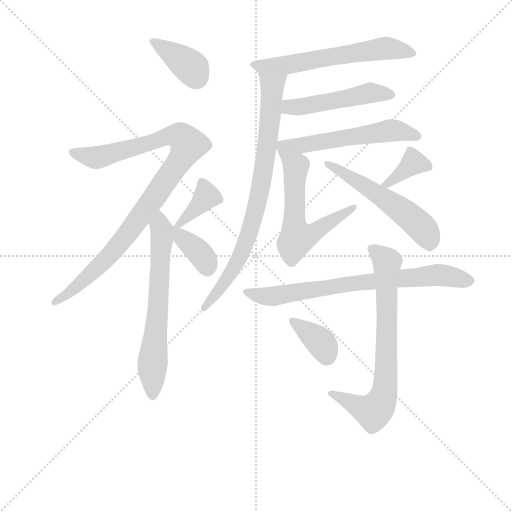
t = 0.00 s
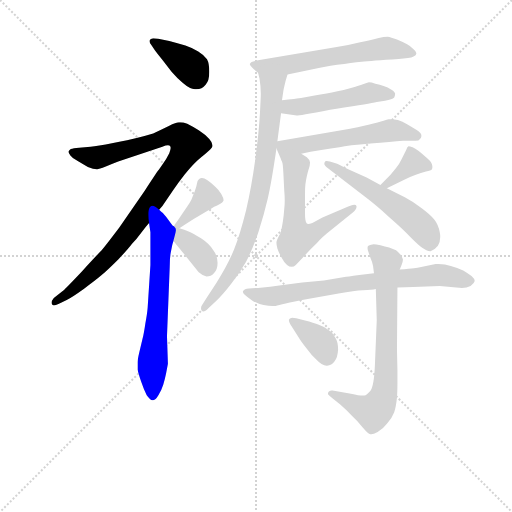
t = 2.15 s
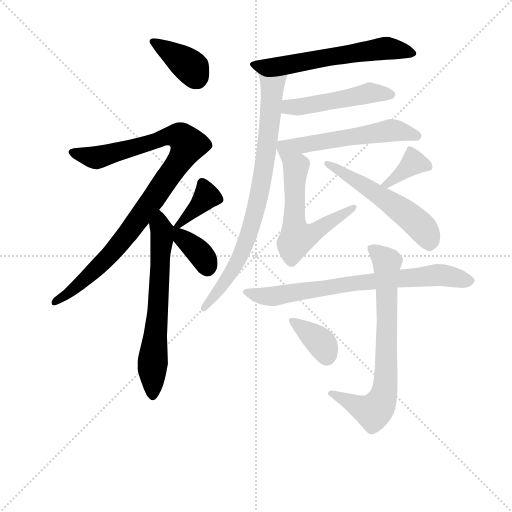
t = 4.29 s
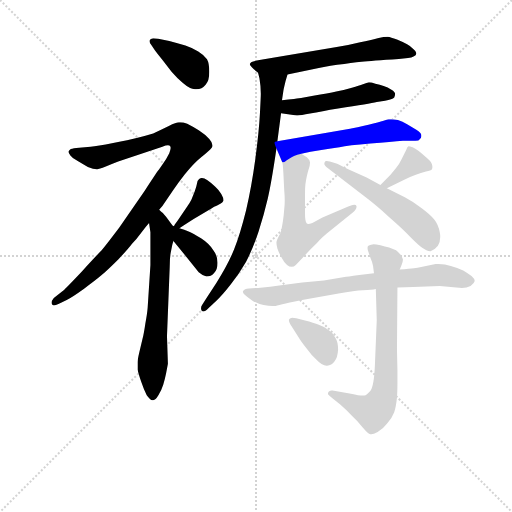
t = 6.44 s
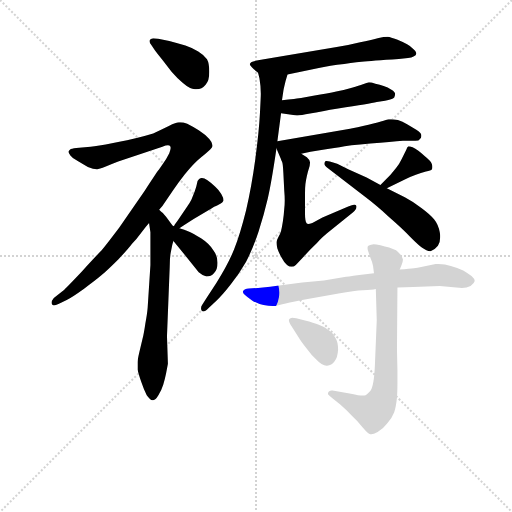
t = 8.59 s
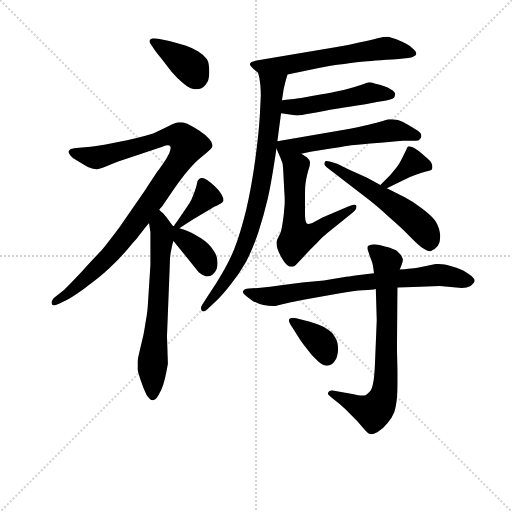
t = 10.74 s

The animated SVG that drew these frames (rendered in a browser with its animation timeline set to each time). Animation: 15 CSS @keyframes rules; one cycle of 10.74 s.

<svg version="1.1" viewBox="0 0 1024 1024" xmlns="http://www.w3.org/2000/svg">
  <g stroke="lightgray" stroke-dasharray="1,1" stroke-width="1" transform="scale(4, 4)">
    <line x1="0" y1="0" x2="256" y2="256"></line>
    <line x1="256" y1="0" x2="0" y2="256"></line>
    <line x1="128" y1="0" x2="128" y2="256"></line>
    <line x1="0" y1="128" x2="256" y2="128"></line>
  </g>
<g transform="scale(0.92, -0.92) translate(60, -900)">
   <style type="text/css">
    @keyframes keyframes0 {
      from {
       stroke: blue;
       stroke-dashoffset: 383;
       stroke-width: 128;
       }
       55% {
       animation-timing-function: step-end;
       stroke: blue;
       stroke-dashoffset: 0;
       stroke-width: 128;
       }
       to {
       stroke: black;
       stroke-width: 1024;
       }
       }
       #make-me-a-hanzi-animation-0 {
         animation: keyframes0 0.561686s both;
         animation-delay: 0.000000s;
         animation-timing-function: linear;
       }
    @keyframes keyframes1 {
      from {
       stroke: blue;
       stroke-dashoffset: 978;
       stroke-width: 128;
       }
       76% {
       animation-timing-function: step-end;
       stroke: blue;
       stroke-dashoffset: 0;
       stroke-width: 128;
       }
       to {
       stroke: black;
       stroke-width: 1024;
       }
       }
       #make-me-a-hanzi-animation-1 {
         animation: keyframes1 1.045898s both;
         animation-delay: 0.561686s;
         animation-timing-function: linear;
       }
    @keyframes keyframes2 {
      from {
       stroke: blue;
       stroke-dashoffset: 655;
       stroke-width: 128;
       }
       68% {
       animation-timing-function: step-end;
       stroke: blue;
       stroke-dashoffset: 0;
       stroke-width: 128;
       }
       to {
       stroke: black;
       stroke-width: 1024;
       }
       }
       #make-me-a-hanzi-animation-2 {
         animation: keyframes2 0.783040s both;
         animation-delay: 1.607585s;
         animation-timing-function: linear;
       }
    @keyframes keyframes3 {
      from {
       stroke: blue;
       stroke-dashoffset: 382;
       stroke-width: 128;
       }
       55% {
       animation-timing-function: step-end;
       stroke: blue;
       stroke-dashoffset: 0;
       stroke-width: 128;
       }
       to {
       stroke: black;
       stroke-width: 1024;
       }
       }
       #make-me-a-hanzi-animation-3 {
         animation: keyframes3 0.560872s both;
         animation-delay: 2.390625s;
         animation-timing-function: linear;
       }
    @keyframes keyframes4 {
      from {
       stroke: blue;
       stroke-dashoffset: 367;
       stroke-width: 128;
       }
       54% {
       animation-timing-function: step-end;
       stroke: blue;
       stroke-dashoffset: 0;
       stroke-width: 128;
       }
       to {
       stroke: black;
       stroke-width: 1024;
       }
       }
       #make-me-a-hanzi-animation-4 {
         animation: keyframes4 0.548665s both;
         animation-delay: 2.951497s;
         animation-timing-function: linear;
       }
    @keyframes keyframes5 {
      from {
       stroke: blue;
       stroke-dashoffset: 609;
       stroke-width: 128;
       }
       66% {
       animation-timing-function: step-end;
       stroke: blue;
       stroke-dashoffset: 0;
       stroke-width: 128;
       }
       to {
       stroke: black;
       stroke-width: 1024;
       }
       }
       #make-me-a-hanzi-animation-5 {
         animation: keyframes5 0.745605s both;
         animation-delay: 3.500163s;
         animation-timing-function: linear;
       }
    @keyframes keyframes6 {
      from {
       stroke: blue;
       stroke-dashoffset: 809;
       stroke-width: 128;
       }
       72% {
       animation-timing-function: step-end;
       stroke: blue;
       stroke-dashoffset: 0;
       stroke-width: 128;
       }
       to {
       stroke: black;
       stroke-width: 1024;
       }
       }
       #make-me-a-hanzi-animation-6 {
         animation: keyframes6 0.908366s both;
         animation-delay: 4.245768s;
         animation-timing-function: linear;
       }
    @keyframes keyframes7 {
      from {
       stroke: blue;
       stroke-dashoffset: 492;
       stroke-width: 128;
       }
       62% {
       animation-timing-function: step-end;
       stroke: blue;
       stroke-dashoffset: 0;
       stroke-width: 128;
       }
       to {
       stroke: black;
       stroke-width: 1024;
       }
       }
       #make-me-a-hanzi-animation-7 {
         animation: keyframes7 0.650391s both;
         animation-delay: 5.154134s;
         animation-timing-function: linear;
       }
    @keyframes keyframes8 {
      from {
       stroke: blue;
       stroke-dashoffset: 563;
       stroke-width: 128;
       }
       65% {
       animation-timing-function: step-end;
       stroke: blue;
       stroke-dashoffset: 0;
       stroke-width: 128;
       }
       to {
       stroke: black;
       stroke-width: 1024;
       }
       }
       #make-me-a-hanzi-animation-8 {
         animation: keyframes8 0.708171s both;
         animation-delay: 5.804525s;
         animation-timing-function: linear;
       }
    @keyframes keyframes9 {
      from {
       stroke: blue;
       stroke-dashoffset: 572;
       stroke-width: 128;
       }
       65% {
       animation-timing-function: step-end;
       stroke: blue;
       stroke-dashoffset: 0;
       stroke-width: 128;
       }
       to {
       stroke: black;
       stroke-width: 1024;
       }
       }
       #make-me-a-hanzi-animation-9 {
         animation: keyframes9 0.715495s both;
         animation-delay: 6.512695s;
         animation-timing-function: linear;
       }
    @keyframes keyframes10 {
      from {
       stroke: blue;
       stroke-dashoffset: 367;
       stroke-width: 128;
       }
       54% {
       animation-timing-function: step-end;
       stroke: blue;
       stroke-dashoffset: 0;
       stroke-width: 128;
       }
       to {
       stroke: black;
       stroke-width: 1024;
       }
       }
       #make-me-a-hanzi-animation-10 {
         animation: keyframes10 0.548665s both;
         animation-delay: 7.228190s;
         animation-timing-function: linear;
       }
    @keyframes keyframes11 {
      from {
       stroke: blue;
       stroke-dashoffset: 552;
       stroke-width: 128;
       }
       64% {
       animation-timing-function: step-end;
       stroke: blue;
       stroke-dashoffset: 0;
       stroke-width: 128;
       }
       to {
       stroke: black;
       stroke-width: 1024;
       }
       }
       #make-me-a-hanzi-animation-11 {
         animation: keyframes11 0.699219s both;
         animation-delay: 7.776855s;
         animation-timing-function: linear;
       }
    @keyframes keyframes12 {
      from {
       stroke: blue;
       stroke-dashoffset: 747;
       stroke-width: 128;
       }
       71% {
       animation-timing-function: step-end;
       stroke: blue;
       stroke-dashoffset: 0;
       stroke-width: 128;
       }
       to {
       stroke: black;
       stroke-width: 1024;
       }
       }
       #make-me-a-hanzi-animation-12 {
         animation: keyframes12 0.857910s both;
         animation-delay: 8.476074s;
         animation-timing-function: linear;
       }
    @keyframes keyframes13 {
      from {
       stroke: blue;
       stroke-dashoffset: 733;
       stroke-width: 128;
       }
       70% {
       animation-timing-function: step-end;
       stroke: blue;
       stroke-dashoffset: 0;
       stroke-width: 128;
       }
       to {
       stroke: black;
       stroke-width: 1024;
       }
       }
       #make-me-a-hanzi-animation-13 {
         animation: keyframes13 0.846517s both;
         animation-delay: 9.333984s;
         animation-timing-function: linear;
       }
    @keyframes keyframes14 {
      from {
       stroke: blue;
       stroke-dashoffset: 373;
       stroke-width: 128;
       }
       55% {
       animation-timing-function: step-end;
       stroke: blue;
       stroke-dashoffset: 0;
       stroke-width: 128;
       }
       to {
       stroke: black;
       stroke-width: 1024;
       }
       }
       #make-me-a-hanzi-animation-14 {
         animation: keyframes14 0.553548s both;
         animation-delay: 10.180501s;
         animation-timing-function: linear;
       }
</style>
<path d="M 277.0 790.0 Q 283.0 782.0 292.0 771.0 L 313.0 744.0 Q 326.0 729.0 337.0 720.0 Q 353.0 706.0 364.0 706.0 L 367.0 706.0 Q 379.0 706.0 387.0 716.0 Q 395.0 724.0 395.0 744.0 Q 395.0 762.0 390.0 771.0 Q 384.0 780.0 371.0 788.0 Q 358.0 796.0 343.0 801.0 Q 327.0 806.0 308.0 811.0 L 284.0 816.0 Q 277.0 817.0 273.0 817.0 Q 267.0 816.0 265.0 812.0 L 265.0 810.0 Q 265.0 807.0 269.0 802.0 L 277.0 790.0 Z" fill="lightgray"></path> 
<path d="M 286.0 444.0 L 293.0 452.0 L 316.0 486.0 Q 327.0 502.0 341.0 520.0 Q 355.0 537.0 363.0 545.0 Q 371.0 553.0 386.0 565.0 Q 401.0 578.0 402.0 582.0 L 402.0 584.0 Q 402.0 590.0 395.0 598.0 Q 386.0 608.0 372.0 617.0 Q 357.0 626.0 347.0 631.0 Q 338.0 634.0 332.0 634.0 L 329.0 634.0 Q 323.0 634.0 307.0 626.0 Q 291.0 618.0 273.0 610.0 Q 253.0 604.0 237.0 600.0 Q 221.0 596.0 186.0 589.0 Q 151.0 582.0 137.0 581.0 L 112.0 579.0 Q 99.0 578.0 94.0 576.0 Q 90.0 574.0 89.0 570.0 Q 89.0 567.0 93.0 562.0 Q 97.0 556.0 109.0 550.0 L 131.0 537.0 Q 143.0 532.0 151.0 532.0 Q 155.0 532.0 170.0 538.0 Q 184.0 544.0 197.0 549.0 L 293.0 581.0 Q 301.0 584.0 305.0 584.0 Q 309.0 584.0 310.0 582.0 Q 311.0 581.0 311.0 578.0 Q 311.0 575.0 308.0 567.0 Q 302.0 555.0 295.0 545.0 L 286.0 532.0 Q 283.0 529.0 255.0 486.0 L 199.0 405.0 Q 171.0 368.0 161.0 356.0 Q 151.0 346.0 118.0 310.0 Q 84.0 274.0 77.0 268.0 L 57.0 252.0 Q 52.0 246.0 52.0 242.0 L 52.0 241.0 Q 53.0 237.0 57.0 236.0 Q 61.0 236.0 67.0 239.0 L 85.0 248.0 Q 97.0 254.0 122.0 272.0 Q 147.0 290.0 161.0 302.0 Q 175.0 314.0 197.0 336.0 Q 219.0 359.0 227.0 370.0 Q 237.0 380.0 247.0 394.0 Q 257.0 407.0 264.0 415.0 L 286.0 444.0 Z" fill="lightgray"></path> 
<path d="M 264.0 415.0 L 267.0 395.0 L 267.0 324.0 L 261.0 231.0 Q 260.0 218.0 256.0 197.0 Q 253.0 176.0 250.0 164.0 L 243.0 135.0 Q 239.0 118.0 239.0 112.0 L 239.0 97.0 Q 241.0 88.0 247.0 70.0 Q 253.0 52.0 259.0 41.0 Q 267.0 30.0 271.0 30.0 L 273.0 30.0 Q 278.0 30.0 284.0 40.0 Q 291.0 51.0 295.0 64.0 Q 299.0 78.0 301.0 88.0 L 305.0 109.0 L 303.0 169.0 L 309.0 321.0 Q 309.0 340.0 311.0 350.0 L 314.0 365.0 Q 315.0 370.0 317.0 376.0 C 324.0 402.0 324.0 402.0 318.0 408.0 L 315.0 410.0 L 301.0 429.0 Q 296.0 434.0 294.0 437.0 Q 291.0 439.0 286.0 444.0 C 264.0 465.0 260.0 445.0 264.0 415.0 Z" fill="lightgray"></path> 
<path d="M 330.0 404.0 L 339.0 410.0 L 361.0 424.0 L 395.0 444.0 Q 407.0 452.0 413.0 454.0 Q 420.0 458.0 423.0 460.0 Q 425.0 462.0 426.0 464.0 L 426.0 465.0 Q 426.0 469.0 421.0 478.0 Q 415.0 488.0 408.0 494.0 Q 401.0 501.0 391.0 508.0 Q 384.0 513.0 379.0 513.0 L 378.0 513.0 Q 374.0 512.0 372.0 510.0 Q 369.0 508.0 368.0 500.0 Q 367.0 494.0 363.0 483.0 L 356.0 466.0 Q 353.0 460.0 347.0 451.0 L 326.0 420.0 L 320.0 412.0 L 318.0 408.0 C 309.0 390.0 309.0 390.0 330.0 404.0 Z" fill="lightgray"></path> 
<path d="M 317.0 376.0 L 341.0 347.0 L 372.0 308.0 Q 381.0 300.0 389.0 299.0 Q 399.0 299.0 405.0 306.0 Q 413.0 314.0 413.0 329.0 Q 413.0 344.0 403.0 357.0 Q 394.0 371.0 377.0 382.0 Q 359.0 394.0 350.0 397.0 Q 341.0 401.0 330.0 404.0 C 301.0 412.0 288.0 411.0 317.0 376.0 Z" fill="lightgray"></path> 
<path d="M 565.0 738.0 L 633.0 752.0 Q 641.0 754.0 673.0 759.0 Q 705.0 764.0 726.0 766.0 Q 747.0 768.0 807.0 772.0 L 827.0 774.0 Q 835.0 774.0 839.0 777.0 Q 845.0 780.0 845.0 783.0 L 845.0 785.0 Q 845.0 788.0 839.0 793.0 Q 833.0 800.0 825.0 804.0 Q 817.0 808.0 803.0 814.0 Q 789.0 819.0 783.0 820.0 Q 775.0 820.0 761.0 817.0 Q 746.0 813.0 723.0 808.0 Q 700.0 802.0 672.0 798.0 L 501.0 769.0 Q 490.0 767.0 487.0 765.0 Q 485.0 764.0 483.0 761.0 Q 483.0 758.0 488.0 753.0 Q 493.0 748.0 501.0 742.0 C 518.0 728.0 536.0 732.0 565.0 738.0 Z" fill="lightgray"></path> 
<path d="M 543.0 593.0 L 551.0 654.0 L 553.0 682.0 L 556.0 702.0 Q 556.0 704.0 558.0 712.0 Q 560.0 722.0 565.0 738.0 C 573.0 767.0 494.0 771.0 501.0 742.0 L 504.0 730.0 Q 507.0 713.0 507.0 696.0 Q 507.0 690.0 505.0 652.0 Q 503.0 614.0 495.0 554.0 Q 487.0 495.0 475.0 443.0 Q 462.0 391.0 449.0 358.0 Q 436.0 326.0 411.0 286.0 L 389.0 252.0 L 380.0 238.0 Q 377.0 234.0 377.0 230.0 Q 377.0 227.0 379.0 224.0 Q 380.0 223.0 382.0 223.0 Q 386.0 223.0 393.0 230.0 L 411.0 247.0 Q 423.0 258.0 441.0 281.0 Q 459.0 303.0 475.0 331.0 Q 490.0 360.0 502.0 396.0 Q 514.0 434.0 522.0 468.0 Q 530.0 502.0 541.0 577.0 L 543.0 593.0 Z" fill="lightgray"></path> 
<path d="M 551.0 654.0 L 585.0 649.0 L 587.0 649.0 Q 593.0 649.0 614.0 653.0 Q 639.0 658.0 675.0 664.0 Q 710.0 670.0 731.0 673.0 Q 751.0 676.0 759.0 678.0 L 777.0 681.0 Q 793.0 684.0 797.0 688.0 Q 799.0 692.0 799.0 696.0 Q 799.0 700.0 791.0 705.0 Q 783.0 710.0 774.0 713.0 Q 766.0 716.0 756.0 718.0 Q 747.0 721.0 742.0 721.0 Q 738.0 720.0 729.0 717.0 Q 721.0 714.0 705.0 709.0 Q 689.0 704.0 671.0 701.0 Q 654.0 697.0 621.0 692.0 Q 589.0 686.0 579.0 685.0 Q 568.0 684.0 553.0 682.0 C 523.0 678.0 521.0 658.0 551.0 654.0 Z" fill="lightgray"></path> 
<path d="M 595.0 566.0 L 615.0 570.0 Q 658.0 577.0 678.0 580.0 Q 697.0 584.0 745.0 588.0 Q 791.0 592.0 816.0 594.0 L 843.0 594.0 Q 851.0 594.0 853.0 598.0 Q 856.0 600.0 856.0 604.0 L 856.0 606.0 Q 856.0 611.0 845.0 618.0 L 825.0 630.0 Q 815.0 636.0 805.0 639.0 Q 797.0 641.0 790.0 641.0 L 785.0 641.0 Q 781.0 640.0 768.0 636.0 Q 755.0 632.0 729.0 626.0 Q 703.0 620.0 701.0 620.0 L 543.0 593.0 C 535.0 592.0 535.0 592.0 541.0 577.0 L 553.0 549.0 C 556.0 541.0 566.0 560.0 595.0 566.0 Z" fill="lightgray"></path> 
<path d="M 553.0 549.0 Q 555.0 546.0 556.0 524.0 L 558.0 485.0 Q 559.0 474.0 559.0 464.0 Q 559.0 455.0 558.0 447.0 Q 557.0 432.0 555.0 419.0 Q 553.0 406.0 551.0 398.0 Q 549.0 391.0 545.0 384.0 Q 541.0 376.0 541.0 374.0 L 541.0 372.0 Q 541.0 368.0 543.0 360.0 Q 546.0 351.0 552.0 340.0 Q 557.0 330.0 564.0 324.0 Q 569.0 320.0 574.0 320.0 Q 579.0 320.0 583.0 324.0 Q 587.0 328.0 601.0 343.0 Q 614.0 358.0 629.0 372.0 Q 643.0 387.0 651.0 393.0 L 707.0 438.0 Q 715.0 445.0 715.0 450.0 L 715.0 452.0 Q 714.0 455.0 710.0 455.0 Q 706.0 455.0 697.0 451.0 L 641.0 427.0 L 619.0 415.0 Q 613.0 413.0 610.0 413.0 Q 608.0 413.0 607.0 414.0 Q 605.0 416.0 604.0 422.0 Q 603.0 428.0 603.0 438.0 L 603.0 477.0 Q 603.0 492.0 604.0 500.0 Q 605.0 508.0 607.0 517.0 Q 609.0 526.0 611.0 532.0 Q 614.0 541.0 614.0 547.0 Q 613.0 553.0 607.0 558.0 L 595.0 566.0 C 570.0 583.0 547.0 578.0 553.0 549.0 Z" fill="lightgray"></path> 
<path d="M 781.0 491.0 L 820.0 510.0 Q 833.0 516.0 844.0 520.0 Q 855.0 524.0 866.0 527.0 Q 877.0 529.0 879.0 532.0 Q 880.0 534.0 880.0 537.0 Q 880.0 540.0 879.0 543.0 Q 877.0 550.0 863.0 561.0 Q 851.0 572.0 847.0 574.0 Q 844.0 576.0 837.0 580.0 Q 831.0 582.0 828.0 582.0 Q 825.0 581.0 823.0 574.0 L 813.0 554.0 Q 809.0 545.0 801.0 535.0 L 789.0 520.0 L 767.0 498.0 C 746.0 477.0 754.0 478.0 781.0 491.0 Z" fill="lightgray"></path> 
<path d="M 767.0 498.0 L 737.0 514.0 L 697.0 532.0 L 673.0 544.0 L 657.0 549.0 Q 653.0 550.0 650.0 550.0 L 648.0 550.0 Q 645.0 548.0 645.0 544.0 Q 645.0 540.0 653.0 534.0 L 665.0 525.0 L 735.0 471.0 Q 755.0 456.0 785.0 429.0 Q 815.0 403.0 832.0 385.0 Q 849.0 368.0 857.0 362.0 Q 868.0 354.0 875.0 354.0 L 876.0 354.0 Q 884.0 356.0 892.0 366.0 Q 897.0 374.0 897.0 385.0 Q 897.0 390.0 896.0 395.0 Q 893.0 412.0 884.0 423.0 Q 875.0 434.0 856.0 448.0 Q 837.0 462.0 820.0 471.0 L 781.0 491.0 L 767.0 498.0 Z" fill="lightgray"></path> 
<path d="M 753.0 306.0 L 721.0 302.0 Q 693.0 298.0 689.0 298.0 L 644.0 290.0 L 597.0 286.0 L 551.0 280.0 Q 529.0 276.0 501.0 274.0 L 481.0 273.0 Q 471.0 272.0 469.0 268.0 Q 468.0 267.0 468.0 266.0 Q 468.0 263.0 472.0 259.0 Q 477.0 254.0 488.0 247.0 Q 499.0 240.0 513.0 237.0 Q 524.0 235.0 533.0 235.0 L 539.0 235.0 Q 545.0 236.0 561.0 240.0 Q 577.0 244.0 609.0 250.0 L 676.0 262.0 Q 711.0 268.0 729.0 269.0 Q 749.0 270.0 757.0 272.0 L 804.0 275.0 L 838.0 276.0 L 896.0 278.0 L 944.0 274.0 Q 955.0 274.0 963.0 278.0 Q 971.0 284.0 972.0 289.0 Q 972.0 294.0 965.0 300.0 Q 957.0 306.0 947.0 312.0 Q 935.0 318.0 920.0 322.0 Q 908.0 326.0 893.0 326.0 L 887.0 326.0 L 853.0 319.0 Q 849.0 318.0 840.0 317.0 Q 831.0 316.0 809.0 314.0 L 753.0 306.0 Z" fill="lightgray"></path> 
<path d="M 809.0 314.0 L 813.0 324.0 Q 816.0 332.0 816.0 336.0 Q 815.0 340.0 811.0 346.0 Q 806.0 352.0 801.0 356.0 Q 795.0 359.0 786.0 362.0 Q 777.0 364.0 767.0 367.0 Q 757.0 369.0 752.0 369.0 Q 743.0 368.0 740.0 365.0 Q 739.0 363.0 739.0 361.0 Q 739.0 357.0 741.0 352.0 L 745.0 340.0 Q 749.0 331.0 751.0 322.0 L 753.0 306.0 L 757.0 272.0 L 759.0 204.0 L 755.0 106.0 Q 753.0 60.0 745.0 50.0 Q 737.0 41.0 732.0 40.0 L 728.0 40.0 Q 721.0 40.0 703.0 44.0 L 663.0 51.0 L 661.0 51.0 Q 658.0 51.0 655.0 49.0 Q 653.0 47.0 653.0 45.0 L 653.0 43.0 Q 655.0 40.0 662.0 35.0 L 679.0 21.0 Q 693.0 9.0 705.0 -4.0 Q 718.0 -16.0 729.0 -30.0 Q 741.0 -44.0 745.0 -44.0 L 747.0 -44.0 Q 752.0 -44.0 761.0 -39.0 Q 773.0 -32.0 782.0 -20.0 Q 792.0 -9.0 797.0 4.0 Q 801.0 16.0 803.0 36.0 Q 804.0 48.0 804.0 71.0 L 804.0 96.0 Q 803.0 138.0 803.0 143.0 L 804.0 275.0 L 809.0 314.0 Z" fill="lightgray"></path> 
<path d="M 578.0 184.0 L 589.0 167.0 Q 595.0 157.0 607.0 142.0 Q 618.0 127.0 627.0 119.0 Q 640.0 105.0 650.0 105.0 L 651.0 105.0 Q 661.0 106.0 667.0 114.0 Q 674.0 122.0 675.0 140.0 Q 675.0 157.0 669.0 166.0 Q 665.0 176.0 655.0 182.0 Q 645.0 190.0 633.0 194.0 Q 622.0 198.0 603.0 203.0 L 584.0 208.0 Q 578.0 209.0 575.0 209.0 Q 569.0 208.0 568.0 205.0 L 568.0 204.0 Q 568.0 201.0 571.0 195.0 L 578.0 184.0 Z" fill="lightgray"></path> 
      <clipPath id="make-me-a-hanzi-clip-0">
      <path d="M 277.0 790.0 Q 283.0 782.0 292.0 771.0 L 313.0 744.0 Q 326.0 729.0 337.0 720.0 Q 353.0 706.0 364.0 706.0 L 367.0 706.0 Q 379.0 706.0 387.0 716.0 Q 395.0 724.0 395.0 744.0 Q 395.0 762.0 390.0 771.0 Q 384.0 780.0 371.0 788.0 Q 358.0 796.0 343.0 801.0 Q 327.0 806.0 308.0 811.0 L 284.0 816.0 Q 277.0 817.0 273.0 817.0 Q 267.0 816.0 265.0 812.0 L 265.0 810.0 Q 265.0 807.0 269.0 802.0 L 277.0 790.0 Z" fill="lightgray"></path>
      </clipPath>
      <path clip-path="url(#make-me-a-hanzi-clip-0)" d="M 271.0 811.0 L 355.0 754.0 L 367.0 731.0 " fill="none" id="make-me-a-hanzi-animation-0" stroke-dasharray="255 510" stroke-linecap="round"></path>

      <clipPath id="make-me-a-hanzi-clip-1">
      <path d="M 286.0 444.0 L 293.0 452.0 L 316.0 486.0 Q 327.0 502.0 341.0 520.0 Q 355.0 537.0 363.0 545.0 Q 371.0 553.0 386.0 565.0 Q 401.0 578.0 402.0 582.0 L 402.0 584.0 Q 402.0 590.0 395.0 598.0 Q 386.0 608.0 372.0 617.0 Q 357.0 626.0 347.0 631.0 Q 338.0 634.0 332.0 634.0 L 329.0 634.0 Q 323.0 634.0 307.0 626.0 Q 291.0 618.0 273.0 610.0 Q 253.0 604.0 237.0 600.0 Q 221.0 596.0 186.0 589.0 Q 151.0 582.0 137.0 581.0 L 112.0 579.0 Q 99.0 578.0 94.0 576.0 Q 90.0 574.0 89.0 570.0 Q 89.0 567.0 93.0 562.0 Q 97.0 556.0 109.0 550.0 L 131.0 537.0 Q 143.0 532.0 151.0 532.0 Q 155.0 532.0 170.0 538.0 Q 184.0 544.0 197.0 549.0 L 293.0 581.0 Q 301.0 584.0 305.0 584.0 Q 309.0 584.0 310.0 582.0 Q 311.0 581.0 311.0 578.0 Q 311.0 575.0 308.0 567.0 Q 302.0 555.0 295.0 545.0 L 286.0 532.0 Q 283.0 529.0 255.0 486.0 L 199.0 405.0 Q 171.0 368.0 161.0 356.0 Q 151.0 346.0 118.0 310.0 Q 84.0 274.0 77.0 268.0 L 57.0 252.0 Q 52.0 246.0 52.0 242.0 L 52.0 241.0 Q 53.0 237.0 57.0 236.0 Q 61.0 236.0 67.0 239.0 L 85.0 248.0 Q 97.0 254.0 122.0 272.0 Q 147.0 290.0 161.0 302.0 Q 175.0 314.0 197.0 336.0 Q 219.0 359.0 227.0 370.0 Q 237.0 380.0 247.0 394.0 Q 257.0 407.0 264.0 415.0 L 286.0 444.0 Z" fill="lightgray"></path>
      </clipPath>
      <path clip-path="url(#make-me-a-hanzi-clip-1)" d="M 97.0 569.0 L 156.0 558.0 L 311.0 605.0 L 334.0 603.0 L 349.0 585.0 L 308.0 517.0 L 188.0 356.0 L 129.0 297.0 L 58.0 242.0 " fill="none" id="make-me-a-hanzi-animation-1" stroke-dasharray="850 1700" stroke-linecap="round"></path>

      <clipPath id="make-me-a-hanzi-clip-2">
      <path d="M 264.0 415.0 L 267.0 395.0 L 267.0 324.0 L 261.0 231.0 Q 260.0 218.0 256.0 197.0 Q 253.0 176.0 250.0 164.0 L 243.0 135.0 Q 239.0 118.0 239.0 112.0 L 239.0 97.0 Q 241.0 88.0 247.0 70.0 Q 253.0 52.0 259.0 41.0 Q 267.0 30.0 271.0 30.0 L 273.0 30.0 Q 278.0 30.0 284.0 40.0 Q 291.0 51.0 295.0 64.0 Q 299.0 78.0 301.0 88.0 L 305.0 109.0 L 303.0 169.0 L 309.0 321.0 Q 309.0 340.0 311.0 350.0 L 314.0 365.0 Q 315.0 370.0 317.0 376.0 C 324.0 402.0 324.0 402.0 318.0 408.0 L 315.0 410.0 L 301.0 429.0 Q 296.0 434.0 294.0 437.0 Q 291.0 439.0 286.0 444.0 C 264.0 465.0 260.0 445.0 264.0 415.0 Z" fill="lightgray"></path>
      </clipPath>
      <path clip-path="url(#make-me-a-hanzi-clip-2)" d="M 286.0 436.0 L 292.0 382.0 L 271.0 105.0 L 272.0 38.0 " fill="none" id="make-me-a-hanzi-animation-2" stroke-dasharray="527 1054" stroke-linecap="round"></path>

      <clipPath id="make-me-a-hanzi-clip-3">
      <path d="M 330.0 404.0 L 339.0 410.0 L 361.0 424.0 L 395.0 444.0 Q 407.0 452.0 413.0 454.0 Q 420.0 458.0 423.0 460.0 Q 425.0 462.0 426.0 464.0 L 426.0 465.0 Q 426.0 469.0 421.0 478.0 Q 415.0 488.0 408.0 494.0 Q 401.0 501.0 391.0 508.0 Q 384.0 513.0 379.0 513.0 L 378.0 513.0 Q 374.0 512.0 372.0 510.0 Q 369.0 508.0 368.0 500.0 Q 367.0 494.0 363.0 483.0 L 356.0 466.0 Q 353.0 460.0 347.0 451.0 L 326.0 420.0 L 320.0 412.0 L 318.0 408.0 C 309.0 390.0 309.0 390.0 330.0 404.0 Z" fill="lightgray"></path>
      </clipPath>
      <path clip-path="url(#make-me-a-hanzi-clip-3)" d="M 379.0 505.0 L 389.0 473.0 L 324.0 407.0 " fill="none" id="make-me-a-hanzi-animation-3" stroke-dasharray="254 508" stroke-linecap="round"></path>

      <clipPath id="make-me-a-hanzi-clip-4">
      <path d="M 317.0 376.0 L 341.0 347.0 L 372.0 308.0 Q 381.0 300.0 389.0 299.0 Q 399.0 299.0 405.0 306.0 Q 413.0 314.0 413.0 329.0 Q 413.0 344.0 403.0 357.0 Q 394.0 371.0 377.0 382.0 Q 359.0 394.0 350.0 397.0 Q 341.0 401.0 330.0 404.0 C 301.0 412.0 288.0 411.0 317.0 376.0 Z" fill="lightgray"></path>
      </clipPath>
      <path clip-path="url(#make-me-a-hanzi-clip-4)" d="M 323.0 403.0 L 338.0 381.0 L 378.0 345.0 L 390.0 317.0 " fill="none" id="make-me-a-hanzi-animation-4" stroke-dasharray="239 478" stroke-linecap="round"></path>

      <clipPath id="make-me-a-hanzi-clip-5">
      <path d="M 565.0 738.0 L 633.0 752.0 Q 641.0 754.0 673.0 759.0 Q 705.0 764.0 726.0 766.0 Q 747.0 768.0 807.0 772.0 L 827.0 774.0 Q 835.0 774.0 839.0 777.0 Q 845.0 780.0 845.0 783.0 L 845.0 785.0 Q 845.0 788.0 839.0 793.0 Q 833.0 800.0 825.0 804.0 Q 817.0 808.0 803.0 814.0 Q 789.0 819.0 783.0 820.0 Q 775.0 820.0 761.0 817.0 Q 746.0 813.0 723.0 808.0 Q 700.0 802.0 672.0 798.0 L 501.0 769.0 Q 490.0 767.0 487.0 765.0 Q 485.0 764.0 483.0 761.0 Q 483.0 758.0 488.0 753.0 Q 493.0 748.0 501.0 742.0 C 518.0 728.0 536.0 732.0 565.0 738.0 Z" fill="lightgray"></path>
      </clipPath>
      <path clip-path="url(#make-me-a-hanzi-clip-5)" d="M 489.0 759.0 L 568.0 759.0 L 772.0 794.0 L 838.0 784.0 " fill="none" id="make-me-a-hanzi-animation-5" stroke-dasharray="481 962" stroke-linecap="round"></path>

      <clipPath id="make-me-a-hanzi-clip-6">
      <path d="M 543.0 593.0 L 551.0 654.0 L 553.0 682.0 L 556.0 702.0 Q 556.0 704.0 558.0 712.0 Q 560.0 722.0 565.0 738.0 C 573.0 767.0 494.0 771.0 501.0 742.0 L 504.0 730.0 Q 507.0 713.0 507.0 696.0 Q 507.0 690.0 505.0 652.0 Q 503.0 614.0 495.0 554.0 Q 487.0 495.0 475.0 443.0 Q 462.0 391.0 449.0 358.0 Q 436.0 326.0 411.0 286.0 L 389.0 252.0 L 380.0 238.0 Q 377.0 234.0 377.0 230.0 Q 377.0 227.0 379.0 224.0 Q 380.0 223.0 382.0 223.0 Q 386.0 223.0 393.0 230.0 L 411.0 247.0 Q 423.0 258.0 441.0 281.0 Q 459.0 303.0 475.0 331.0 Q 490.0 360.0 502.0 396.0 Q 514.0 434.0 522.0 468.0 Q 530.0 502.0 541.0 577.0 L 543.0 593.0 Z" fill="lightgray"></path>
      </clipPath>
      <path clip-path="url(#make-me-a-hanzi-clip-6)" d="M 507.0 737.0 L 532.0 712.0 L 520.0 570.0 L 495.0 438.0 L 450.0 319.0 L 382.0 228.0 " fill="none" id="make-me-a-hanzi-animation-6" stroke-dasharray="681 1362" stroke-linecap="round"></path>

      <clipPath id="make-me-a-hanzi-clip-7">
      <path d="M 551.0 654.0 L 585.0 649.0 L 587.0 649.0 Q 593.0 649.0 614.0 653.0 Q 639.0 658.0 675.0 664.0 Q 710.0 670.0 731.0 673.0 Q 751.0 676.0 759.0 678.0 L 777.0 681.0 Q 793.0 684.0 797.0 688.0 Q 799.0 692.0 799.0 696.0 Q 799.0 700.0 791.0 705.0 Q 783.0 710.0 774.0 713.0 Q 766.0 716.0 756.0 718.0 Q 747.0 721.0 742.0 721.0 Q 738.0 720.0 729.0 717.0 Q 721.0 714.0 705.0 709.0 Q 689.0 704.0 671.0 701.0 Q 654.0 697.0 621.0 692.0 Q 589.0 686.0 579.0 685.0 Q 568.0 684.0 553.0 682.0 C 523.0 678.0 521.0 658.0 551.0 654.0 Z" fill="lightgray"></path>
      </clipPath>
      <path clip-path="url(#make-me-a-hanzi-clip-7)" d="M 558.0 661.0 L 568.0 668.0 L 646.0 677.0 L 742.0 698.0 L 789.0 694.0 " fill="none" id="make-me-a-hanzi-animation-7" stroke-dasharray="364 728" stroke-linecap="round"></path>

      <clipPath id="make-me-a-hanzi-clip-8">
      <path d="M 595.0 566.0 L 615.0 570.0 Q 658.0 577.0 678.0 580.0 Q 697.0 584.0 745.0 588.0 Q 791.0 592.0 816.0 594.0 L 843.0 594.0 Q 851.0 594.0 853.0 598.0 Q 856.0 600.0 856.0 604.0 L 856.0 606.0 Q 856.0 611.0 845.0 618.0 L 825.0 630.0 Q 815.0 636.0 805.0 639.0 Q 797.0 641.0 790.0 641.0 L 785.0 641.0 Q 781.0 640.0 768.0 636.0 Q 755.0 632.0 729.0 626.0 Q 703.0 620.0 701.0 620.0 L 543.0 593.0 C 535.0 592.0 535.0 592.0 541.0 577.0 L 553.0 549.0 C 556.0 541.0 566.0 560.0 595.0 566.0 Z" fill="lightgray"></path>
      </clipPath>
      <path clip-path="url(#make-me-a-hanzi-clip-8)" d="M 551.0 588.0 L 564.0 575.0 L 596.0 585.0 L 794.0 617.0 L 847.0 605.0 " fill="none" id="make-me-a-hanzi-animation-8" stroke-dasharray="435 870" stroke-linecap="round"></path>

      <clipPath id="make-me-a-hanzi-clip-9">
      <path d="M 553.0 549.0 Q 555.0 546.0 556.0 524.0 L 558.0 485.0 Q 559.0 474.0 559.0 464.0 Q 559.0 455.0 558.0 447.0 Q 557.0 432.0 555.0 419.0 Q 553.0 406.0 551.0 398.0 Q 549.0 391.0 545.0 384.0 Q 541.0 376.0 541.0 374.0 L 541.0 372.0 Q 541.0 368.0 543.0 360.0 Q 546.0 351.0 552.0 340.0 Q 557.0 330.0 564.0 324.0 Q 569.0 320.0 574.0 320.0 Q 579.0 320.0 583.0 324.0 Q 587.0 328.0 601.0 343.0 Q 614.0 358.0 629.0 372.0 Q 643.0 387.0 651.0 393.0 L 707.0 438.0 Q 715.0 445.0 715.0 450.0 L 715.0 452.0 Q 714.0 455.0 710.0 455.0 Q 706.0 455.0 697.0 451.0 L 641.0 427.0 L 619.0 415.0 Q 613.0 413.0 610.0 413.0 Q 608.0 413.0 607.0 414.0 Q 605.0 416.0 604.0 422.0 Q 603.0 428.0 603.0 438.0 L 603.0 477.0 Q 603.0 492.0 604.0 500.0 Q 605.0 508.0 607.0 517.0 Q 609.0 526.0 611.0 532.0 Q 614.0 541.0 614.0 547.0 Q 613.0 553.0 607.0 558.0 L 595.0 566.0 C 570.0 583.0 547.0 578.0 553.0 549.0 Z" fill="lightgray"></path>
      </clipPath>
      <path clip-path="url(#make-me-a-hanzi-clip-9)" d="M 562.0 547.0 L 583.0 531.0 L 579.0 423.0 L 589.0 383.0 L 621.0 393.0 L 711.0 451.0 " fill="none" id="make-me-a-hanzi-animation-9" stroke-dasharray="444 888" stroke-linecap="round"></path>

      <clipPath id="make-me-a-hanzi-clip-10">
      <path d="M 781.0 491.0 L 820.0 510.0 Q 833.0 516.0 844.0 520.0 Q 855.0 524.0 866.0 527.0 Q 877.0 529.0 879.0 532.0 Q 880.0 534.0 880.0 537.0 Q 880.0 540.0 879.0 543.0 Q 877.0 550.0 863.0 561.0 Q 851.0 572.0 847.0 574.0 Q 844.0 576.0 837.0 580.0 Q 831.0 582.0 828.0 582.0 Q 825.0 581.0 823.0 574.0 L 813.0 554.0 Q 809.0 545.0 801.0 535.0 L 789.0 520.0 L 767.0 498.0 C 746.0 477.0 754.0 478.0 781.0 491.0 Z" fill="lightgray"></path>
      </clipPath>
      <path clip-path="url(#make-me-a-hanzi-clip-10)" d="M 870.0 536.0 L 839.0 547.0 L 777.0 500.0 " fill="none" id="make-me-a-hanzi-animation-10" stroke-dasharray="239 478" stroke-linecap="round"></path>

      <clipPath id="make-me-a-hanzi-clip-11">
      <path d="M 767.0 498.0 L 737.0 514.0 L 697.0 532.0 L 673.0 544.0 L 657.0 549.0 Q 653.0 550.0 650.0 550.0 L 648.0 550.0 Q 645.0 548.0 645.0 544.0 Q 645.0 540.0 653.0 534.0 L 665.0 525.0 L 735.0 471.0 Q 755.0 456.0 785.0 429.0 Q 815.0 403.0 832.0 385.0 Q 849.0 368.0 857.0 362.0 Q 868.0 354.0 875.0 354.0 L 876.0 354.0 Q 884.0 356.0 892.0 366.0 Q 897.0 374.0 897.0 385.0 Q 897.0 390.0 896.0 395.0 Q 893.0 412.0 884.0 423.0 Q 875.0 434.0 856.0 448.0 Q 837.0 462.0 820.0 471.0 L 781.0 491.0 L 767.0 498.0 Z" fill="lightgray"></path>
      </clipPath>
      <path clip-path="url(#make-me-a-hanzi-clip-11)" d="M 649.0 546.0 L 822.0 436.0 L 861.0 401.0 L 876.0 365.0 " fill="none" id="make-me-a-hanzi-animation-11" stroke-dasharray="424 848" stroke-linecap="round"></path>

      <clipPath id="make-me-a-hanzi-clip-12">
      <path d="M 753.0 306.0 L 721.0 302.0 Q 693.0 298.0 689.0 298.0 L 644.0 290.0 L 597.0 286.0 L 551.0 280.0 Q 529.0 276.0 501.0 274.0 L 481.0 273.0 Q 471.0 272.0 469.0 268.0 Q 468.0 267.0 468.0 266.0 Q 468.0 263.0 472.0 259.0 Q 477.0 254.0 488.0 247.0 Q 499.0 240.0 513.0 237.0 Q 524.0 235.0 533.0 235.0 L 539.0 235.0 Q 545.0 236.0 561.0 240.0 Q 577.0 244.0 609.0 250.0 L 676.0 262.0 Q 711.0 268.0 729.0 269.0 Q 749.0 270.0 757.0 272.0 L 804.0 275.0 L 838.0 276.0 L 896.0 278.0 L 944.0 274.0 Q 955.0 274.0 963.0 278.0 Q 971.0 284.0 972.0 289.0 Q 972.0 294.0 965.0 300.0 Q 957.0 306.0 947.0 312.0 Q 935.0 318.0 920.0 322.0 Q 908.0 326.0 893.0 326.0 L 887.0 326.0 L 853.0 319.0 Q 849.0 318.0 840.0 317.0 Q 831.0 316.0 809.0 314.0 L 753.0 306.0 Z" fill="lightgray"></path>
      </clipPath>
      <path clip-path="url(#make-me-a-hanzi-clip-12)" d="M 474.0 265.0 L 529.0 256.0 L 715.0 285.0 L 886.0 302.0 L 960.0 289.0 " fill="none" id="make-me-a-hanzi-animation-12" stroke-dasharray="619 1238" stroke-linecap="round"></path>

      <clipPath id="make-me-a-hanzi-clip-13">
      <path d="M 809.0 314.0 L 813.0 324.0 Q 816.0 332.0 816.0 336.0 Q 815.0 340.0 811.0 346.0 Q 806.0 352.0 801.0 356.0 Q 795.0 359.0 786.0 362.0 Q 777.0 364.0 767.0 367.0 Q 757.0 369.0 752.0 369.0 Q 743.0 368.0 740.0 365.0 Q 739.0 363.0 739.0 361.0 Q 739.0 357.0 741.0 352.0 L 745.0 340.0 Q 749.0 331.0 751.0 322.0 L 753.0 306.0 L 757.0 272.0 L 759.0 204.0 L 755.0 106.0 Q 753.0 60.0 745.0 50.0 Q 737.0 41.0 732.0 40.0 L 728.0 40.0 Q 721.0 40.0 703.0 44.0 L 663.0 51.0 L 661.0 51.0 Q 658.0 51.0 655.0 49.0 Q 653.0 47.0 653.0 45.0 L 653.0 43.0 Q 655.0 40.0 662.0 35.0 L 679.0 21.0 Q 693.0 9.0 705.0 -4.0 Q 718.0 -16.0 729.0 -30.0 Q 741.0 -44.0 745.0 -44.0 L 747.0 -44.0 Q 752.0 -44.0 761.0 -39.0 Q 773.0 -32.0 782.0 -20.0 Q 792.0 -9.0 797.0 4.0 Q 801.0 16.0 803.0 36.0 Q 804.0 48.0 804.0 71.0 L 804.0 96.0 Q 803.0 138.0 803.0 143.0 L 804.0 275.0 L 809.0 314.0 Z" fill="lightgray"></path>
      </clipPath>
      <path clip-path="url(#make-me-a-hanzi-clip-13)" d="M 748.0 361.0 L 782.0 330.0 L 781.0 107.0 L 772.0 34.0 L 751.0 5.0 L 660.0 44.0 " fill="none" id="make-me-a-hanzi-animation-13" stroke-dasharray="605 1210" stroke-linecap="round"></path>

      <clipPath id="make-me-a-hanzi-clip-14">
      <path d="M 578.0 184.0 L 589.0 167.0 Q 595.0 157.0 607.0 142.0 Q 618.0 127.0 627.0 119.0 Q 640.0 105.0 650.0 105.0 L 651.0 105.0 Q 661.0 106.0 667.0 114.0 Q 674.0 122.0 675.0 140.0 Q 675.0 157.0 669.0 166.0 Q 665.0 176.0 655.0 182.0 Q 645.0 190.0 633.0 194.0 Q 622.0 198.0 603.0 203.0 L 584.0 208.0 Q 578.0 209.0 575.0 209.0 Q 569.0 208.0 568.0 205.0 L 568.0 204.0 Q 568.0 201.0 571.0 195.0 L 578.0 184.0 Z" fill="lightgray"></path>
      </clipPath>
      <path clip-path="url(#make-me-a-hanzi-clip-14)" d="M 573.0 205.0 L 639.0 154.0 L 651.0 123.0 " fill="none" id="make-me-a-hanzi-animation-14" stroke-dasharray="245 490" stroke-linecap="round"></path>

</g>
</svg>
